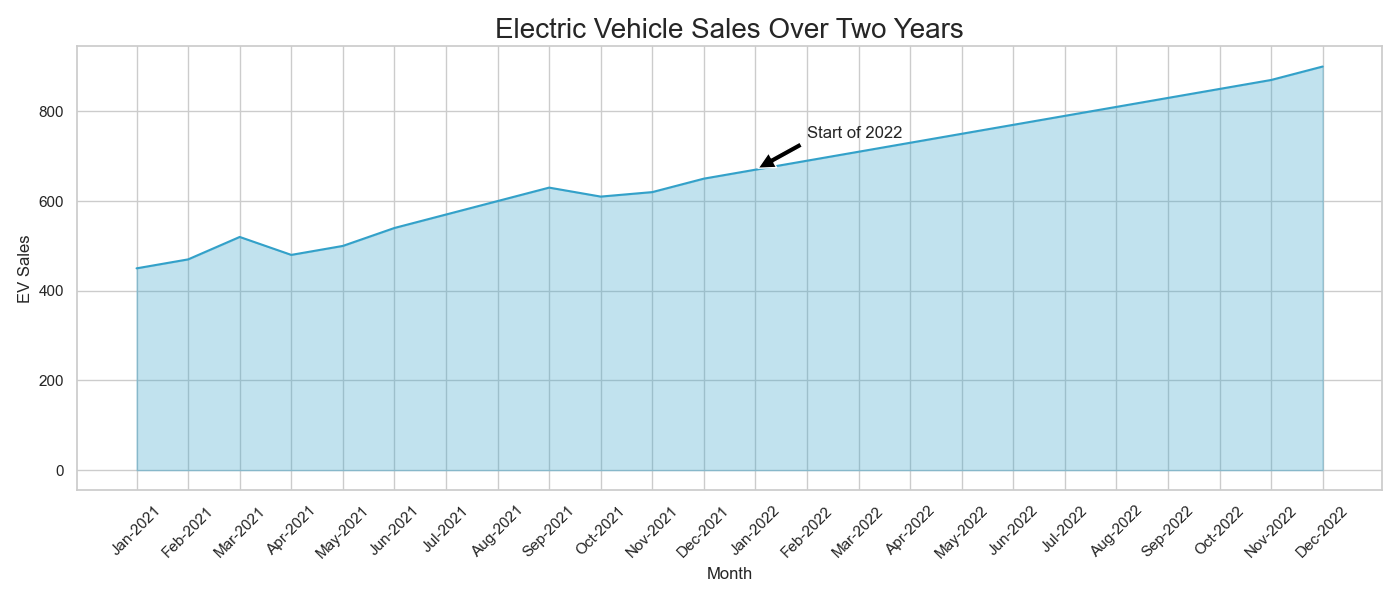

The data file committed next to this chart (first rows):
Month, EV_Sales
Jan-2021, 450
Feb-2021, 470
Mar-2021, 520
Apr-2021, 480
May-2021, 500
Jun-2021, 540
Jul-2021, 570
Aug-2021, 600
Sep-2021, 630
Oct-2021, 610
Nov-2021, 620
Dec-2021, 650
Jan-2022, 670
Feb-2022, 690
Mar-2022, 710
Apr-2022, 730
May-2022, 750
Jun-2022, 770
Jul-2022, 790
Aug-2022, 810
Sep-2022, 830
Oct-2022, 850
Nov-2022, 870
Dec-2022, 900
